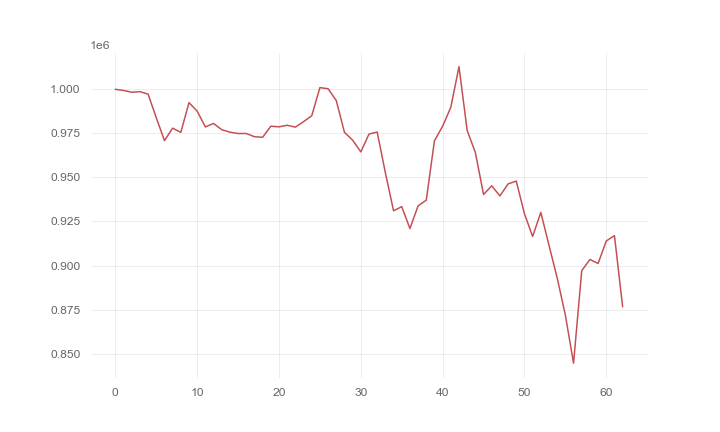

Source data for this figure (header and first rows):
, 0
0, 1000000
1, 999332
2, 998334
3, 998661
4, 997258
5, 983843
6, 970882
7, 977938
8, 975576
9, 992428
10, 987587
11, 978635
12, 980611
13, 977065
14, 975668
15, 974914
16, 974914
17, 973098
18, 972780
19, 979047
20, 978700
21, 979587
22, 978523
23, 981634
24, 984969
25, 1000963
26, 1000310
27, 993613
28, 975585
29, 971121
30, 964477
31, 974605
32, 975733
33, 952648
34, 931082
35, 933404
36, 921011
37, 933842
38, 937098
39, 970823
40, 979040
41, 989807
42, 1012836
43, 976587
44, 964103
45, 940340
46, 945246
47, 939501
48, 946310
49, 947912
50, 929367
51, 916489
52, 930132
53, 911489
54, 892973
55, 871871
56, 844601
57, 897060
58, 903439
59, 901164
... 3 more rows
